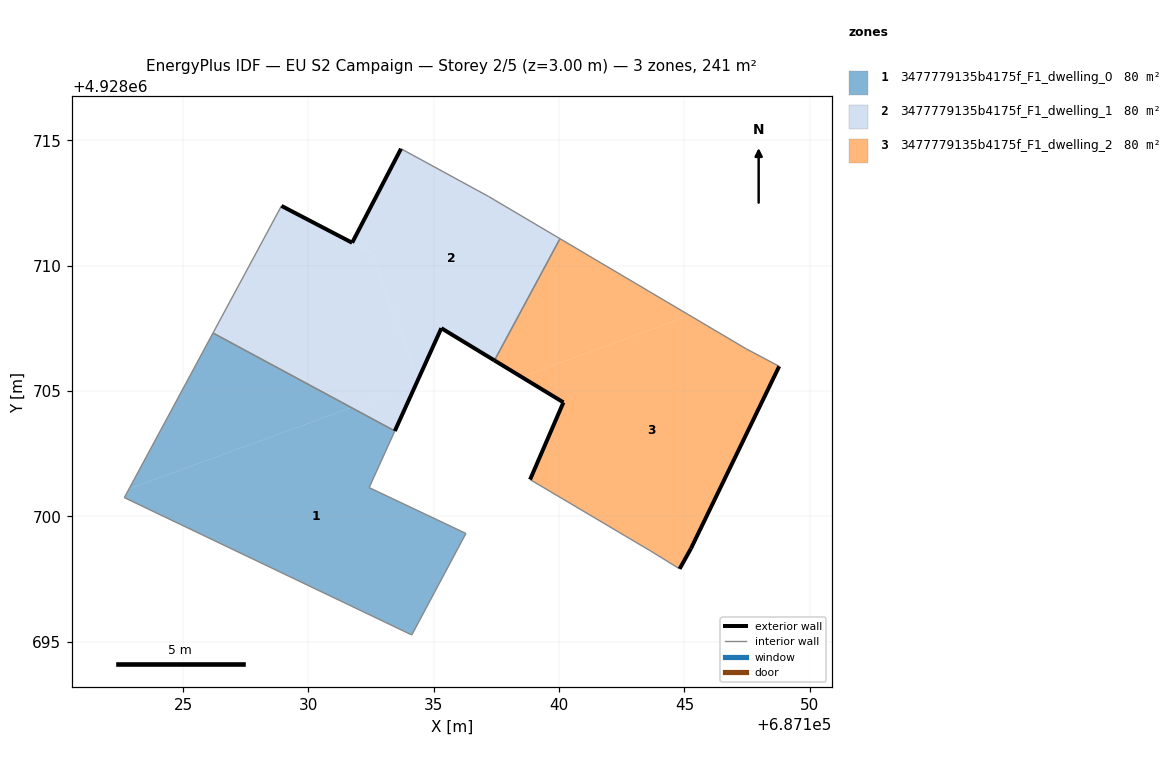
=== STOREY PLAN SPEC (per zone: floor XY polygon, exterior-wall plan segments, windows/doors) ===
zone 1: 3477779135b4175f_F1_dwelling_0  (80.4 m²)
  floor: (687134.12, 4928695.26) (687136.28, 4928699.31) (687132.42, 4928701.14) (687133.45, 4928703.40) (687131.71, 4928704.34) (687122.84, 4928701.09) (687122.65, 4928700.74)
  floor: (687131.71, 4928704.34) (687126.19, 4928707.31) (687122.84, 4928701.09)
  interior walls: 6
zone 2: 3477779135b4175f_F1_dwelling_1  (80.4 m²)
  floor: (687134.30, 4928705.28) (687134.37, 4928705.44) (687132.52, 4928710.51) (687131.74, 4928710.91) (687128.92, 4928712.38) (687126.19, 4928707.31) (687131.71, 4928704.34)
  floor: (687137.42, 4928706.22) (687140.04, 4928711.08) (687137.18, 4928712.76) (687133.69, 4928714.66) (687131.74, 4928710.91) (687132.52, 4928710.51) (687134.37, 4928705.44) (687135.30, 4928707.50)
  floor: (687133.45, 4928703.40) (687134.30, 4928705.28) (687131.71, 4928704.34)
  exterior wall: (687128.92, 4928712.38) – (687131.74, 4928710.91)  [3.2 m]
  exterior wall: (687131.74, 4928710.91) – (687133.69, 4928714.66)  [4.2 m]
  exterior wall: (687137.42, 4928706.22) – (687135.30, 4928707.50)  [2.5 m]
  exterior wall: (687135.30, 4928707.50) – (687133.45, 4928703.40)  [4.5 m]
  interior walls: 5
zone 3: 3477779135b4175f_F1_dwelling_2  (80.4 m²)
  floor: (687145.21, 4928708.01) (687140.04, 4928711.08) (687137.42, 4928706.22) (687138.50, 4928705.56)
  floor: (687145.26, 4928698.71) (687148.78, 4928705.98) (687147.46, 4928706.68) (687145.21, 4928708.01) (687138.50, 4928705.56) (687140.17, 4928704.54) (687138.84, 4928701.46) (687143.65, 4928698.61) (687144.81, 4928697.90)
  exterior wall: (687138.84, 4928701.46) – (687140.17, 4928704.54)  [3.4 m]
  exterior wall: (687140.17, 4928704.54) – (687137.42, 4928706.22)  [3.2 m]
  exterior wall: (687148.78, 4928705.98) – (687145.26, 4928698.71)  [8.1 m]
  exterior wall: (687145.26, 4928698.71) – (687144.81, 4928697.90)  [0.9 m]
  interior walls: 5

=== DERIVED (storey summary) ===
Building: EU S2 Campaign
Storey: 2 of 5  (floor level z = 3.00 m)
Storey gross floor area: 241.3 m²
Zones on this storey: 3
  - 3477779135b4175f_F1_dwelling_0: floor 80.4 m²
  - 3477779135b4175f_F1_dwelling_1: floor 80.4 m²; exterior wall 14.4 m (43.2 m²); WWR 0.0%
  - 3477779135b4175f_F1_dwelling_2: floor 80.4 m²; exterior wall 15.6 m (46.7 m²); WWR 0.0%
Zone adjacency (shared interzone walls):
  - 3477779135b4175f_F1_dwelling_0 ↔ 3477779135b4175f_F1_dwelling_1
  - 3477779135b4175f_F1_dwelling_1 ↔ 3477779135b4175f_F1_dwelling_2